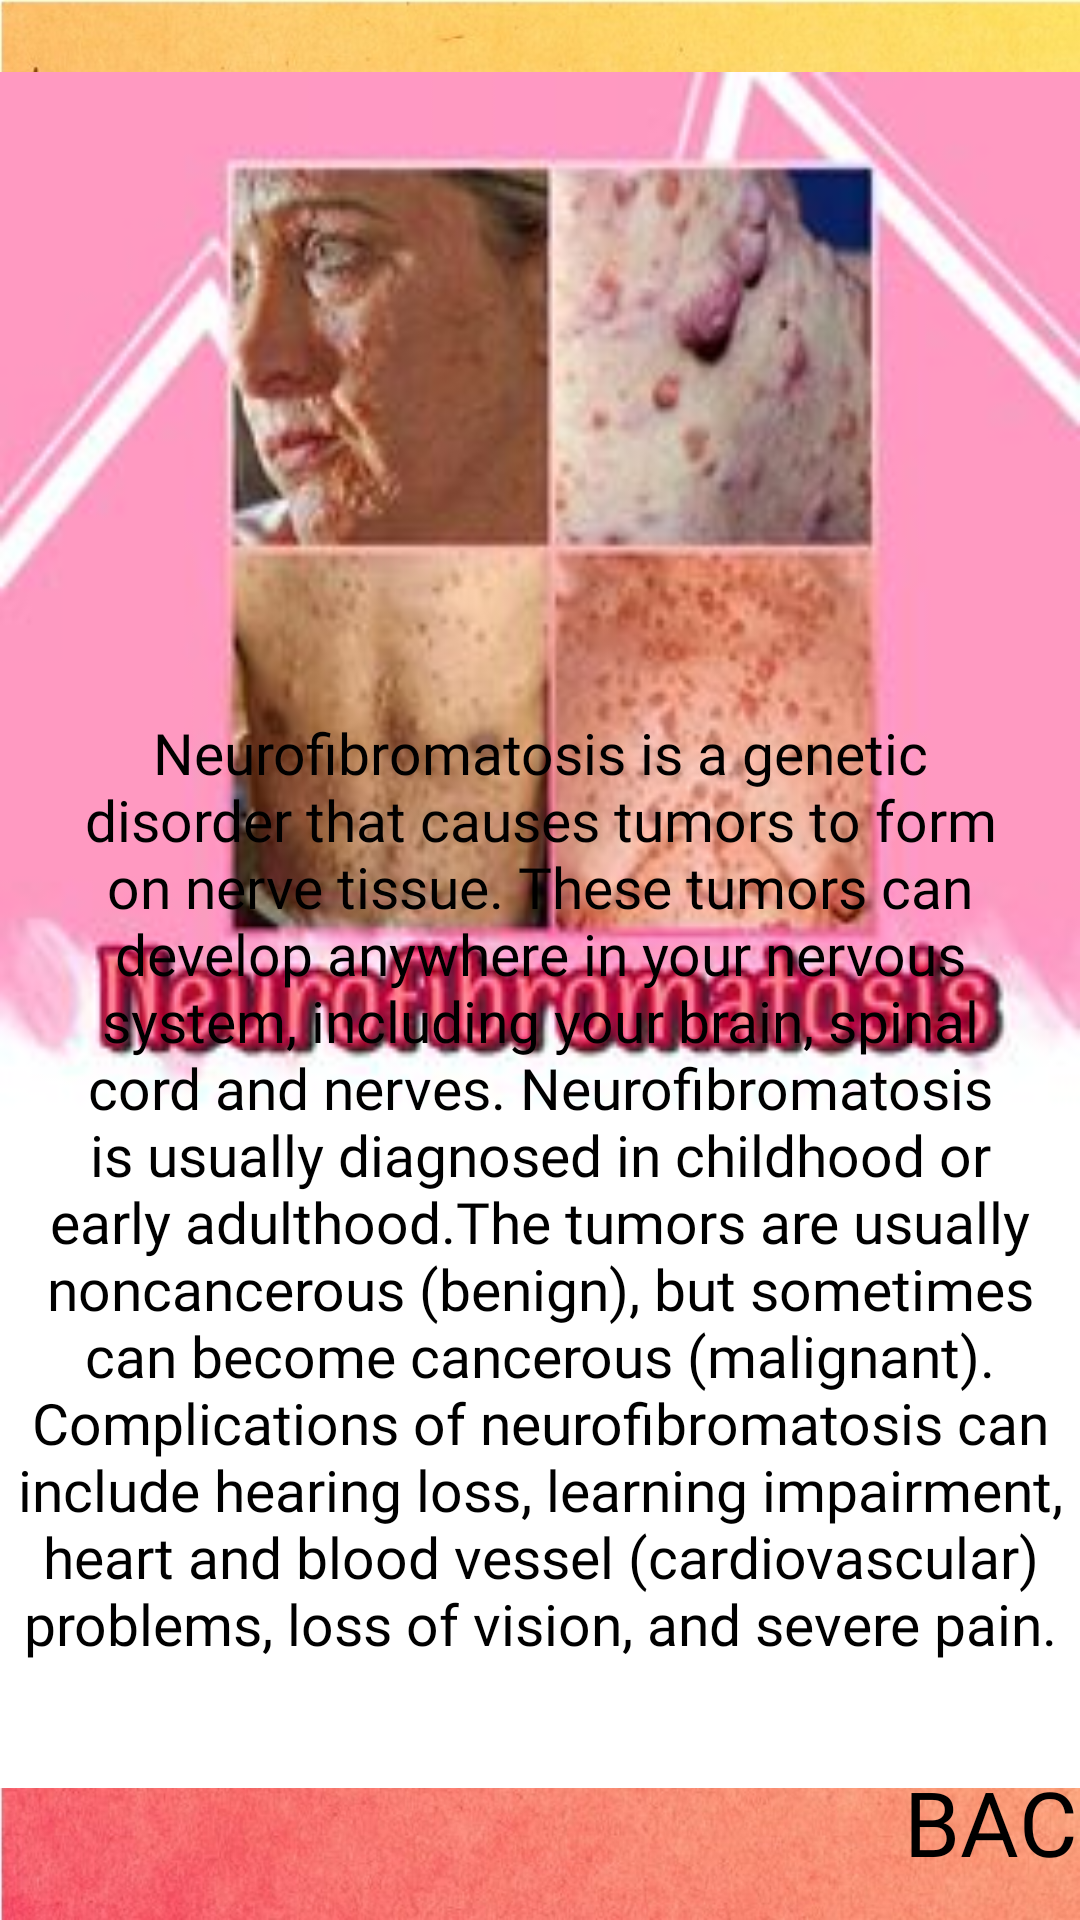

Write the Android layout XML for this screen, with the resource values it uses.
<!-- AndroidManifest.xml: application theme Theme.AppCompat.NoActionBar -->
<!-- res/layout/activity_eczema.xml -->
<?xml version="1.0" encoding="utf-8"?>
<RelativeLayout xmlns:android="http://schemas.android.com/apk/res/android"
    xmlns:app="http://schemas.android.com/apk/res-auto"
    xmlns:tools="http://schemas.android.com/tools"
    android:layout_width="match_parent"
    android:layout_height="match_parent"
    tools:context=".Eczema"
    android:background="@drawable/bg">

    <ImageView
        android:id="@+id/eczpic"
        android:layout_width="379dp"
        android:layout_height="572dp"
        android:layout_alignParentTop="true"
        android:layout_centerHorizontal="true"
        android:layout_marginTop="24dp"
        android:scaleType="fitXY"
        app:layout_constraintBottom_toBottomOf="parent"
        app:srcCompat="@drawable/neurofibromatosis"
        tools:layout_editor_absoluteX="2dp" /> />

    <TextView
        android:id="@+id/textView13"
        android:layout_width="362dp"
        android:layout_height="wrap_content"
        android:layout_alignParentBottom="true"
        android:layout_centerHorizontal="true"
        android:layout_marginBottom="86dp"
        android:fontFamily="@font/bebasbook"
        android:text="Neurofibromatosis is a genetic disorder that causes tumors to form on nerve tissue. These tumors can develop anywhere in your nervous system, including your brain, spinal cord and nerves. Neurofibromatosis is usually diagnosed in childhood or early adulthood.The tumors are usually noncancerous (benign), but sometimes can become cancerous (malignant). Complications of neurofibromatosis can include hearing loss, learning impairment, heart and blood vessel (cardiovascular) problems, loss of vision, and severe pain."
        android:textAlignment="center"
        android:textColor="#000000"
        android:textSize="19dp"
        tools:layout_editor_absoluteX="12dp"
        tools:layout_editor_absoluteY="414dp" />

    <Button
        android:id="@+id/btnBack"
        android:layout_width="60dp"
        android:layout_height="40dp"
        android:layout_alignEnd="@+id/eczpic"
        android:layout_alignParentBottom="true"
        android:layout_marginBottom="13dp"
        android:background="@android:color/transparent"
        android:fontFamily="@font/bebasbold"
        android:text="@string/back"
        android:textColor="#000000"
        android:textSize="30dp"
        android:visibility="visible" />

</RelativeLayout>
<!-- resources referenced by this layout -->
<resources>
  <!-- drawable bg: jpg bitmap (drawable, 164429 bytes) -->
  <!-- drawable neurofibromatosis: jpg bitmap (drawable-mdpi, 14129 bytes) -->
  <string name="back">Back</string>
</resources>
